Photos from the image-classification dataset "dataset" in the GitHub repository Losabit/Instrument-Classification. Its 3 classes are: guitar, piano, saxo.

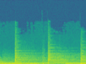
Label: guitar

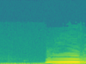
Label: saxo

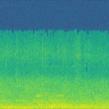
Label: piano

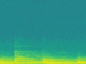
Label: piano

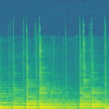
Label: guitar

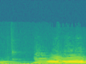
Label: saxo
